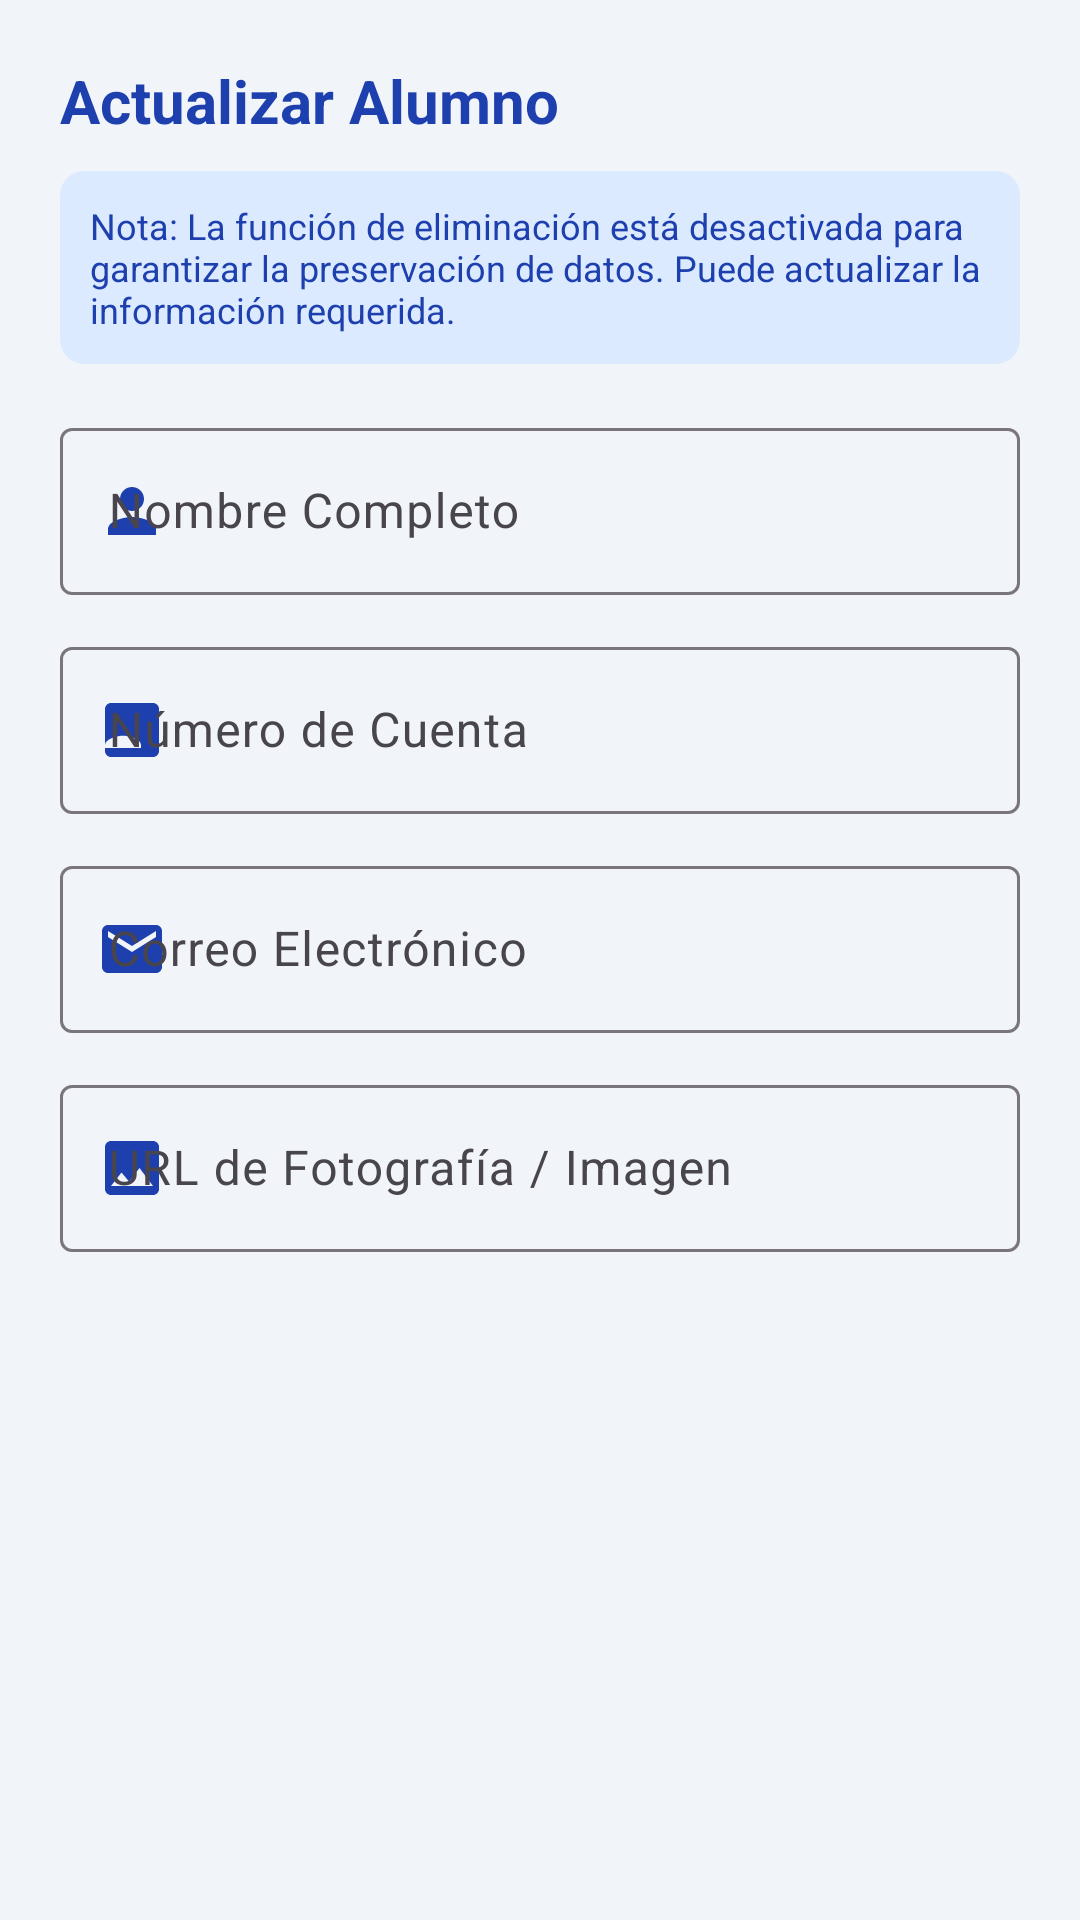

Produce the Android XML layout that renders to this screen, including the resource entries it uses.
<!-- AndroidManifest.xml: application theme Theme.Listadalumnos -->
<!-- res/layout/dialog_alumno.xml -->
<?xml version="1.0" encoding="utf-8"?>
<ScrollView xmlns:android="http://schemas.android.com/apk/res/android"
    xmlns:app="http://schemas.android.com/apk/res-auto"
    android:layout_width="match_parent"
    android:layout_height="wrap_content">

    <LinearLayout
        android:layout_width="match_parent"
        android:layout_height="wrap_content"
        android:orientation="vertical"
        android:padding="20dp">

        <TextView
            android:id="@+id/tvTituloDialogo"
            android:layout_width="match_parent"
            android:layout_height="wrap_content"
            android:text="@string/editar_alumno"
            android:textColor="@color/primary"
            android:textSize="20sp"
            android:textStyle="bold" />

        
        <com.google.android.material.card.MaterialCardView
            android:layout_width="match_parent"
            android:layout_height="wrap_content"
            android:layout_marginTop="10dp"
            android:layout_marginBottom="16dp"
            app:cardBackgroundColor="@color/chip_bg"
            app:cardCornerRadius="8dp"
            app:cardElevation="0dp"
            app:strokeWidth="0dp">

            <TextView
                android:layout_width="match_parent"
                android:layout_height="wrap_content"
                android:padding="10dp"
                android:text="@string/no_delete_notice"
                android:textColor="@color/chip_text"
                android:textSize="12sp" />
        </com.google.android.material.card.MaterialCardView>

        
        <com.google.android.material.textfield.TextInputLayout
            android:id="@+id/tilNombre"
            style="@style/Widget.Material3.TextInputLayout.OutlinedBox"
            android:layout_width="match_parent"
            android:layout_height="wrap_content"
            android:layout_marginBottom="12dp"
            android:hint="@string/nombre"
            app:startIconDrawable="@drawable/ic_person"
            app:startIconTint="@color/primary">

            <com.google.android.material.textfield.TextInputEditText
                android:id="@+id/etNombre"
                android:layout_width="match_parent"
                android:layout_height="wrap_content"
                android:inputType="textPersonName|textCapWords" />
        </com.google.android.material.textfield.TextInputLayout>

        
        <com.google.android.material.textfield.TextInputLayout
            android:id="@+id/tilCuenta"
            style="@style/Widget.Material3.TextInputLayout.OutlinedBox"
            android:layout_width="match_parent"
            android:layout_height="wrap_content"
            android:layout_marginBottom="12dp"
            android:hint="@string/cuenta"
            app:startIconDrawable="@drawable/ic_badge"
            app:startIconTint="@color/primary">

            <com.google.android.material.textfield.TextInputEditText
                android:id="@+id/etCuenta"
                android:layout_width="match_parent"
                android:layout_height="wrap_content"
                android:inputType="number" />
        </com.google.android.material.textfield.TextInputLayout>

        
        <com.google.android.material.textfield.TextInputLayout
            android:id="@+id/tilCorreo"
            style="@style/Widget.Material3.TextInputLayout.OutlinedBox"
            android:layout_width="match_parent"
            android:layout_height="wrap_content"
            android:layout_marginBottom="12dp"
            android:hint="@string/correo"
            app:startIconDrawable="@drawable/ic_email"
            app:startIconTint="@color/primary">

            <com.google.android.material.textfield.TextInputEditText
                android:id="@+id/etCorreo"
                android:layout_width="match_parent"
                android:layout_height="wrap_content"
                android:inputType="textEmailAddress" />
        </com.google.android.material.textfield.TextInputLayout>

        
        <com.google.android.material.textfield.TextInputLayout
            android:id="@+id/tilImagen"
            style="@style/Widget.Material3.TextInputLayout.OutlinedBox"
            android:layout_width="match_parent"
            android:layout_height="wrap_content"
            android:layout_marginBottom="12dp"
            android:hint="@string/imagen_url"
            app:startIconDrawable="@drawable/ic_image"
            app:startIconTint="@color/primary">

            <com.google.android.material.textfield.TextInputEditText
                android:id="@+id/etImagen"
                android:layout_width="match_parent"
                android:layout_height="wrap_content"
                android:inputType="textUri" />
        </com.google.android.material.textfield.TextInputLayout>

    </LinearLayout>
</ScrollView>
<!-- resources referenced by this layout -->
<resources>
  <color name="chip_bg">#DBEAFE</color>
  <color name="chip_text">#1E40AF</color>
  <color name="primary">#1E40AF</color>
  <!-- drawable ic_badge (drawable) -->
  <vector xmlns:android="http://schemas.android.com/apk/res/android"
      android:width="24dp"
      android:height="24dp"
      android:viewportWidth="24"
      android:viewportHeight="24">
    <path
        android:fillColor="#64748B"
        android:pathData="M19,3H5c-1.1,0 -2,0.9 -2,2v14c0,1.1 0.9,2 2,2h14c1.1,0 2,-0.9 2,-2V5c0,-1.1 -0.9,-2 -2,-2zM9,12c1.66,0 3,-1.34 3,-3s-1.34,-3 -3,-3 -3,1.34 -3,3 1.34,3 3,3zM15,18H3v-1c0,-2 4,-3.1 6,-3.1s6,1.1 6,3.1v1z"/>
  </vector>
  <!-- drawable ic_email (drawable) -->
  <vector xmlns:android="http://schemas.android.com/apk/res/android"
      android:width="24dp"
      android:height="24dp"
      android:viewportWidth="24"
      android:viewportHeight="24">
    <path
        android:fillColor="#64748B"
        android:pathData="M20,4H4c-1.1,0 -1.99,0.9 -1.99,2L2,18c0,1.1 0.9,2 2,2h16c1.1,0 2,-0.9 2,-2V6c0,-1.1 -0.9,-2 -2,-2zM20,8l-8,5 -8,-5V6l8,5 8,-5v2z"/>
  </vector>
  <!-- drawable ic_image (drawable) -->
  <vector xmlns:android="http://schemas.android.com/apk/res/android"
      android:width="24dp"
      android:height="24dp"
      android:viewportWidth="24"
      android:viewportHeight="24">
    <path
        android:fillColor="#64748B"
        android:pathData="M21,19V5c0,-1.1 -0.9,-2 -2,-2H5c-1.1,0 -2,0.9 -2,2v14c0,1.1 0.9,2 2,2h14c1.1,0 2,-0.9 2,-2zM8.5,13.5l2.5,3.01L14.5,12l4.5,6H5l3.5,-4.5z"/>
  </vector>
  <!-- drawable ic_person (drawable) -->
  <vector xmlns:android="http://schemas.android.com/apk/res/android"
      android:width="24dp"
      android:height="24dp"
      android:viewportWidth="24"
      android:viewportHeight="24">
    <path
        android:fillColor="#94A3B8"
        android:pathData="M12,12c2.21,0 4,-1.79 4,-4s-1.79,-4 -4,-4 -4,1.79 -4,4 1.79,4 4,4zM12,14c-2.67,0 -8,1.34 -8,4v2h16v-2c0,-2.66 -5.33,-4 -8,-4z"/>
  </vector>
  <string name="correo">Correo Electrónico</string>
  <string name="cuenta">Número de Cuenta</string>
  <string name="editar_alumno">Actualizar Alumno</string>
  <string name="imagen_url">URL de Fotografía / Imagen</string>
  <string name="no_delete_notice">Nota: La función de eliminación está desactivada para garantizar la preservación de datos. Puede actualizar la información requerida.</string>
  <string name="nombre">Nombre Completo</string>
  <style name="Theme.Listadalumnos" parent="Base.Theme.Listadalumnos" />
  <style name="Base.Theme.Listadalumnos" parent="Theme.Material3.DayNight.NoActionBar">
          <item name="colorPrimary">@color/primary</item>
          <item name="colorPrimaryVariant">@color/primary_variant</item>
          <item name="colorOnPrimary">@color/on_primary</item>
          <item name="colorSecondary">@color/secondary</item>
          <item name="android:statusBarColor">@color/primary</item>
          <item name="android:windowBackground">@color/background</item>
      </style>
  <color name="primary_variant">#1D4ED8</color>
  <color name="on_primary">#FFFFFF</color>
  <color name="secondary">#0EA5E9</color>
  <color name="background">#F1F5F9</color>
</resources>
